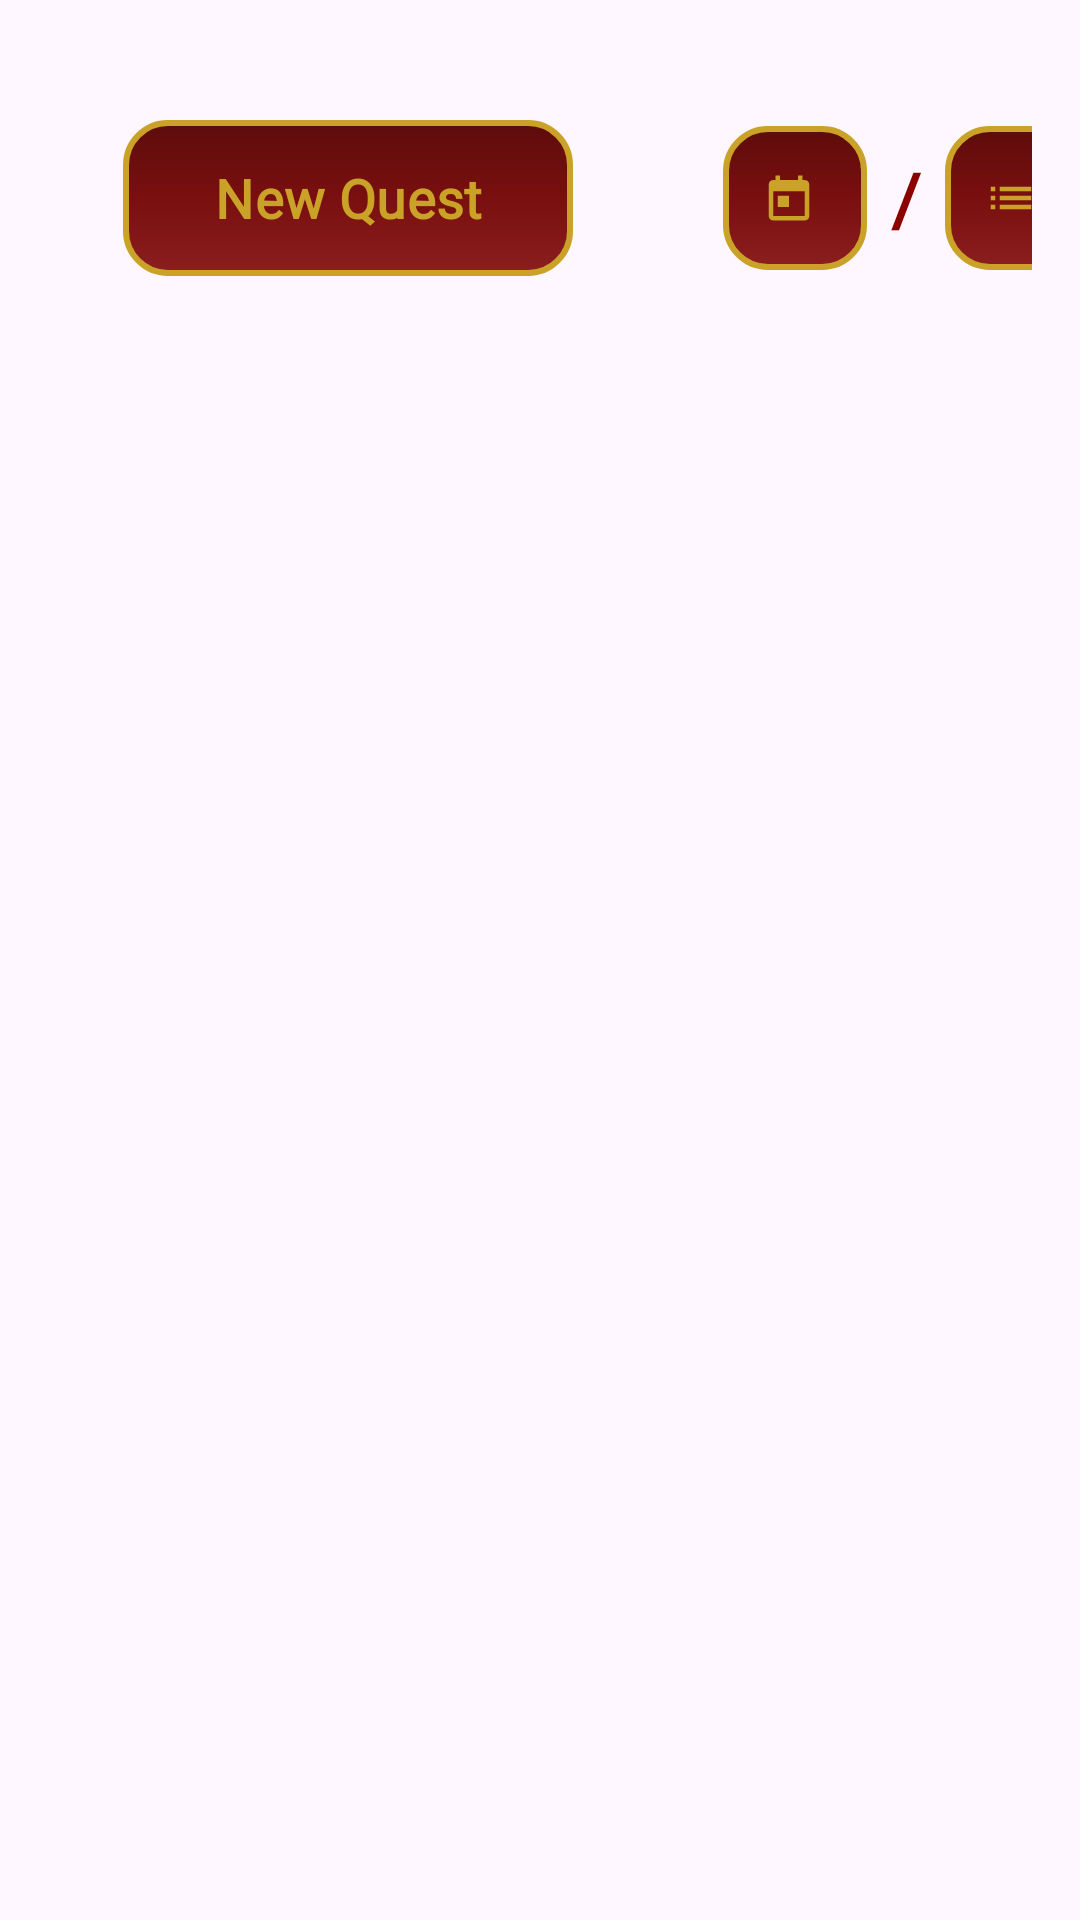

Reconstruct the res/layout file that produces this screen, plus the resources it refers to.
<!-- AndroidManifest.xml: application theme Theme.ValorQuest -->
<!-- res/layout/fragment_quests.xml -->
<?xml version="1.0" encoding="utf-8"?>
<androidx.constraintlayout.widget.ConstraintLayout xmlns:android="http://schemas.android.com/apk/res/android"
    xmlns:app="http://schemas.android.com/apk/res-auto"
    android:layout_width="match_parent"
    android:layout_height="match_parent"
    android:background="@drawable/background"
    android:padding="16dp">

    <LinearLayout
        android:id="@+id/topBar"
        android:layout_width="0dp"
        android:layout_height="wrap_content"
        android:orientation="horizontal"
        android:gravity="center_vertical"
        android:layout_marginTop="24dp"
        app:layout_constraintTop_toTopOf="parent"
        app:layout_constraintStart_toStartOf="parent"
        app:layout_constraintEnd_toEndOf="parent">

        <com.google.android.material.button.MaterialButton
            android:id="@+id/btnAddQuest"
            android:layout_width="150dp"
            android:layout_height="52dp"
            android:text="New Quest"
            android:textAllCaps="false"
            android:textSize="18sp"
            android:textColor="#C9A227"
            android:fontFamily="@font/main_font_family"
            android:textStyle="bold"
            android:background="@drawable/bg_button_fantasy"
            app:backgroundTint="@null"
            app:rippleColor="#33C9A227"
            app:cornerRadius="14dp"
            android:layout_marginStart="25dp"
            android:layout_marginEnd="50dp" />

        <com.google.android.material.button.MaterialButton
            android:id="@+id/btnCalendar"
            style="@style/Widget.MaterialComponents.Button.OutlinedButton"
            android:layout_width="48dp"
            android:layout_height="48dp"
            android:insetLeft="0dp"
            android:insetRight="0dp"
            android:padding="0dp"
            app:icon="@drawable/baseline_event_24"
            app:iconTint="#C9A227"
            app:iconGravity="textStart"
            android:contentDescription="Calendar view"
            android:background="@drawable/bg_button_fantasy"
            app:backgroundTint="@null"
            app:rippleColor="#33C9A227"
            app:cornerRadius="12dp" />

        <TextView
            android:id="@+id/slashDivider"
            android:layout_width="wrap_content"
            android:layout_height="wrap_content"
            android:text="/"
            android:textSize="24sp"
            android:textColor="#8B0000"
            android:textStyle="bold"
            android:fontFamily="@font/main_font_family"
            android:layout_marginStart="8dp"
            android:layout_marginEnd="8dp" />

        <com.google.android.material.button.MaterialButton
            android:id="@+id/btnList"
            style="@style/Widget.MaterialComponents.Button.OutlinedButton"
            android:layout_width="48dp"
            android:layout_height="48dp"
            android:insetLeft="0dp"
            android:insetRight="0dp"
            android:padding="0dp"
            app:icon="@drawable/baseline_view_list_24"
            app:iconTint="#C9A227"
            app:iconGravity="textStart"
            android:contentDescription="List view"
            android:background="@drawable/bg_button_fantasy"
            app:backgroundTint="@null"
            app:rippleColor="#33C9A227"
            app:cornerRadius="12dp" />
    </LinearLayout>

    <androidx.fragment.app.FragmentContainerView
        android:id="@+id/quests_content_container"
        android:layout_width="0dp"
        android:layout_height="0dp"
        app:layout_constraintTop_toBottomOf="@id/topBar"
        app:layout_constraintBottom_toBottomOf="parent"
        app:layout_constraintStart_toStartOf="parent"
        app:layout_constraintEnd_toEndOf="parent" />
</androidx.constraintlayout.widget.ConstraintLayout>
<!-- resources referenced by this layout -->
<resources>
  <!-- drawable baseline_event_24 (drawable) -->
  <?xml version="1.0" encoding="utf-8"?>
  <vector xmlns:android="http://schemas.android.com/apk/res/android"
      android:width="24dp" android:height="24dp"
      android:viewportWidth="24" android:viewportHeight="24">
      <path
          android:fillColor="#FFFFFFFF"
          android:pathData="M16,2v2H8V2H6v2H5C3.89,4 3,4.89 3,6v14c0,1.11 0.89,2 2,2h14c1.11,0 2,-0.89 2,-2V6c0,-1.11 -0.89,-2 -2,-2h-1V2h-2zM19,20H5V9h14v11zM7,11h5v5H7v-5z"/>
  </vector>
  <!-- drawable baseline_view_list_24 (drawable) -->
  <?xml version="1.0" encoding="utf-8"?>
  <vector xmlns:android="http://schemas.android.com/apk/res/android"
      android:width="24dp" android:height="24dp"
      android:viewportWidth="24" android:viewportHeight="24">
      <path
          android:fillColor="#FFFFFFFF"
          android:pathData="M3,7h2v2H3V7zm0,4h2v2H3v-2zm0,4h2v2H3v-2zM7,7h14v2H7V7zm0,4h14v2H7v-2zm0,4h14v2H7v-2z"/>
  </vector>
  <!-- drawable bg_button_fantasy (drawable) -->
  <?xml version="1.0" encoding="utf-8"?>
  
  <selector xmlns:android="http://schemas.android.com/apk/res/android">
      <item android:state_pressed="true">
          <shape android:shape="rectangle">
              <gradient
                  android:startColor="#7A0F0F"
                  android:endColor="#5E0C0C"
                  android:angle="90" />
              <corners android:radius="14dp" />
              <stroke android:width="2dp" android:color="#C9A227" />
              <padding android:left="8dp" android:top="8dp" android:right="8dp" android:bottom="8dp" />
          </shape>
      </item>
      <item>
          <shape android:shape="rectangle">
              <gradient
                  android:startColor="#8B1E1E"
                  android:centerColor="#7A0F0F"
                  android:endColor="#5E0C0C"
                  android:angle="90" />
              <corners android:radius="14dp" />
              <stroke android:width="2dp" android:color="#C9A227" />
              <padding android:left="8dp" android:top="8dp" android:right="8dp" android:bottom="8dp" />
          </shape>
      </item>
  </selector>
  <style name="Theme.ValorQuest" parent="Base.Theme.ValorQuest" />
  <style name="Base.Theme.ValorQuest" parent="Theme.Material3.DayNight.NoActionBar">
          
          
      </style>
</resources>
